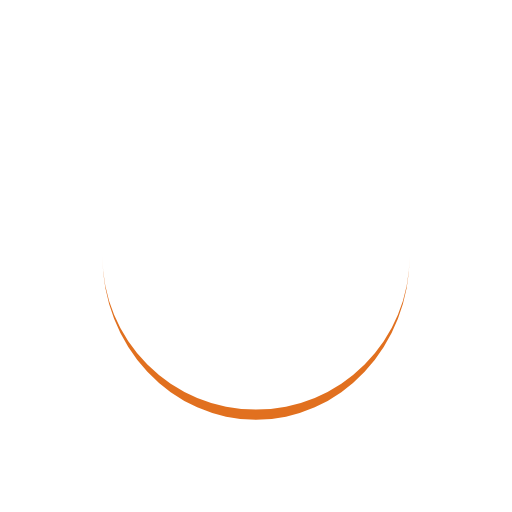
t = 0.00 s
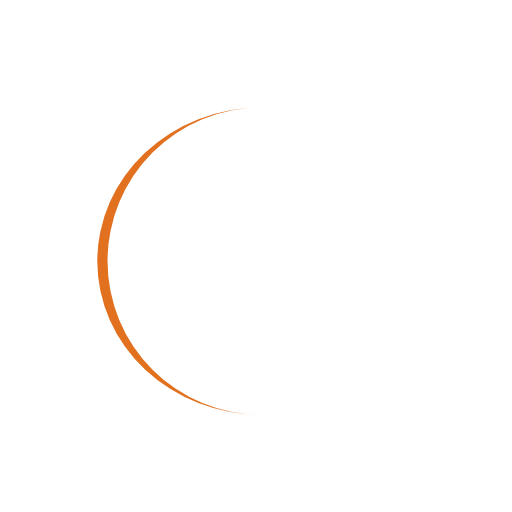
t = 0.25 s
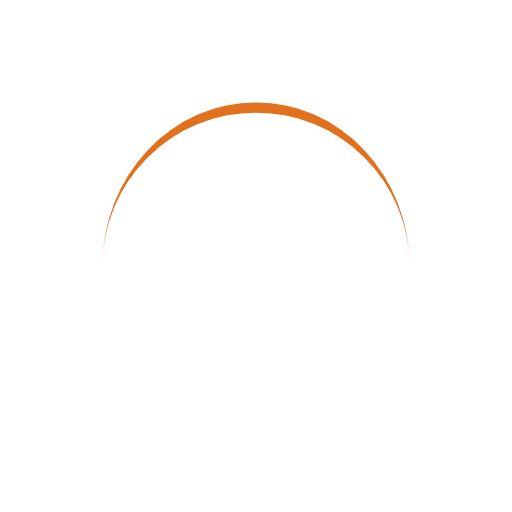
t = 0.50 s
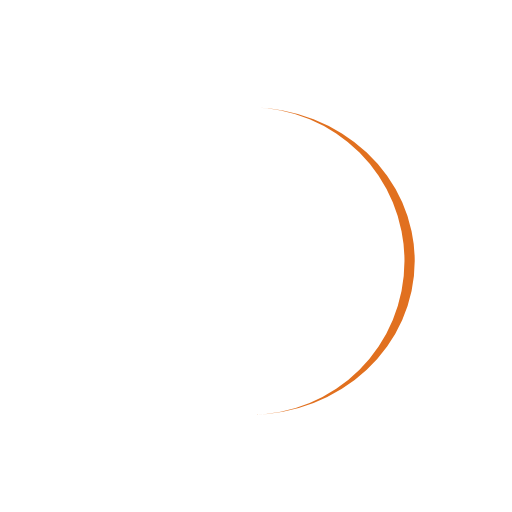
t = 0.75 s

The animated SVG that drew these frames (rendered in a browser with its animation timeline set to each time). Animation: 1 SMIL element (animateTransform=1); one cycle of 1.00 s, repeats indefinitely.

<svg width="200px"  height="200px"  xmlns="http://www.w3.org/2000/svg" viewBox="0 0 100 100" preserveAspectRatio="xMidYMid" class="lds-eclipse" style="background: none;">
    <path ng-attr-d="{{config.pathCmd}}" ng-attr-fill="{{config.color}}" stroke="none" d="M20 50A30 30 0 0 0 80 50A30 32 0 0 1 20 50" fill="#e1701f" transform="rotate(210 50 51)">
      <animateTransform attributeName="transform" type="rotate" calcMode="linear" values="0 50 51;360 50 51" keyTimes="0;1" dur="1s" begin="0s" repeatCount="indefinite"></animateTransform>
    </path>
  </svg>